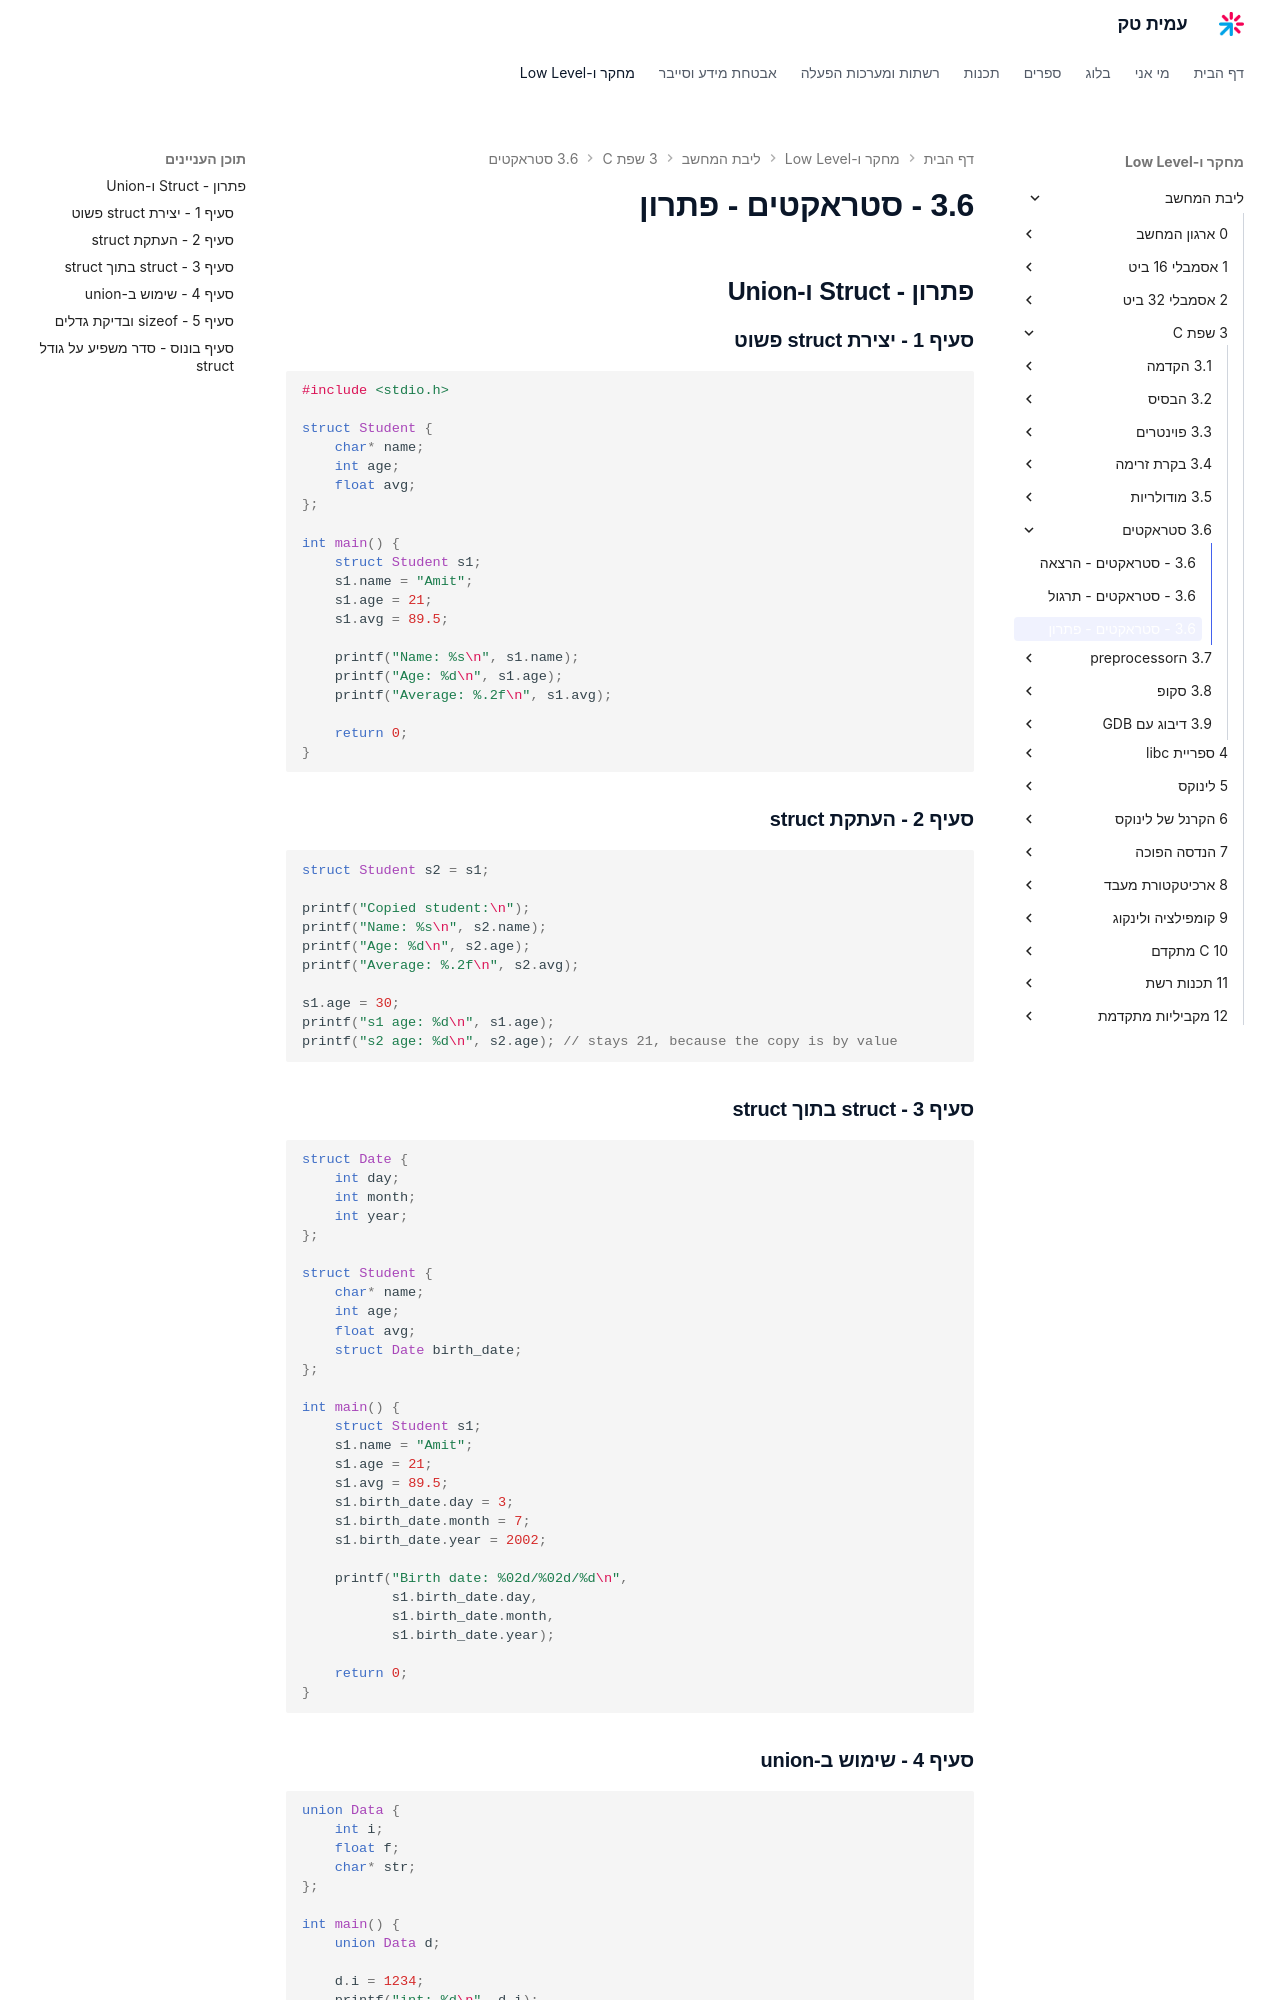

repository: AmitPinchasi/amittech · page: ליבת-המחשב/3 - שפת C/3.6 - סטראקטים/3.6 - סטראקטים - פתרון/index.html · generator: mkdocs

## פתרון – Struct ו־Union

### סעיף 1 – יצירת struct פשוט

```c
#include <stdio.h>

struct Student {
    char* name;
    int age;
    float avg;
};

int main() {
    struct Student s1;
    s1.name = "Amit";
    s1.age = 21;
    s1.avg = 89.5;

    printf("Name: %s\n", s1.name);
    printf("Age: %d\n", s1.age);
    printf("Average: %.2f\n", s1.avg);

    return 0;
}
```

---

### סעיף 2 – העתקת struct

```c
struct Student s2 = s1;

printf("Copied student:\n");
printf("Name: %s\n", s2.name);
printf("Age: %d\n", s2.age);
printf("Average: %.2f\n", s2.avg);

s1.age = 30;
printf("s1 age: %d\n", s1.age);
printf("s2 age: %d\n", s2.age); // נותר 21, כי ההעתקה היא ערכית
```

---

### סעיף 3 – struct בתוך struct

```c
struct Date {
    int day;
    int month;
    int year;
};

struct Student {
    char* name;
    int age;
    float avg;
    struct Date birth_date;
};

int main() {
    struct Student s1;
    s1.name = "Amit";
    s1.age = 21;
    s1.avg = 89.5;
    s1.birth_date.day = 3;
    s1.birth_date.month = 7;
    s1.birth_date.year = 2002;

    printf("Birth date: %02d/%02d/%d\n",
           s1.birth_date.day,
           s1.birth_date.month,
           s1.birth_date.year);

    return 0;
}
```

---
